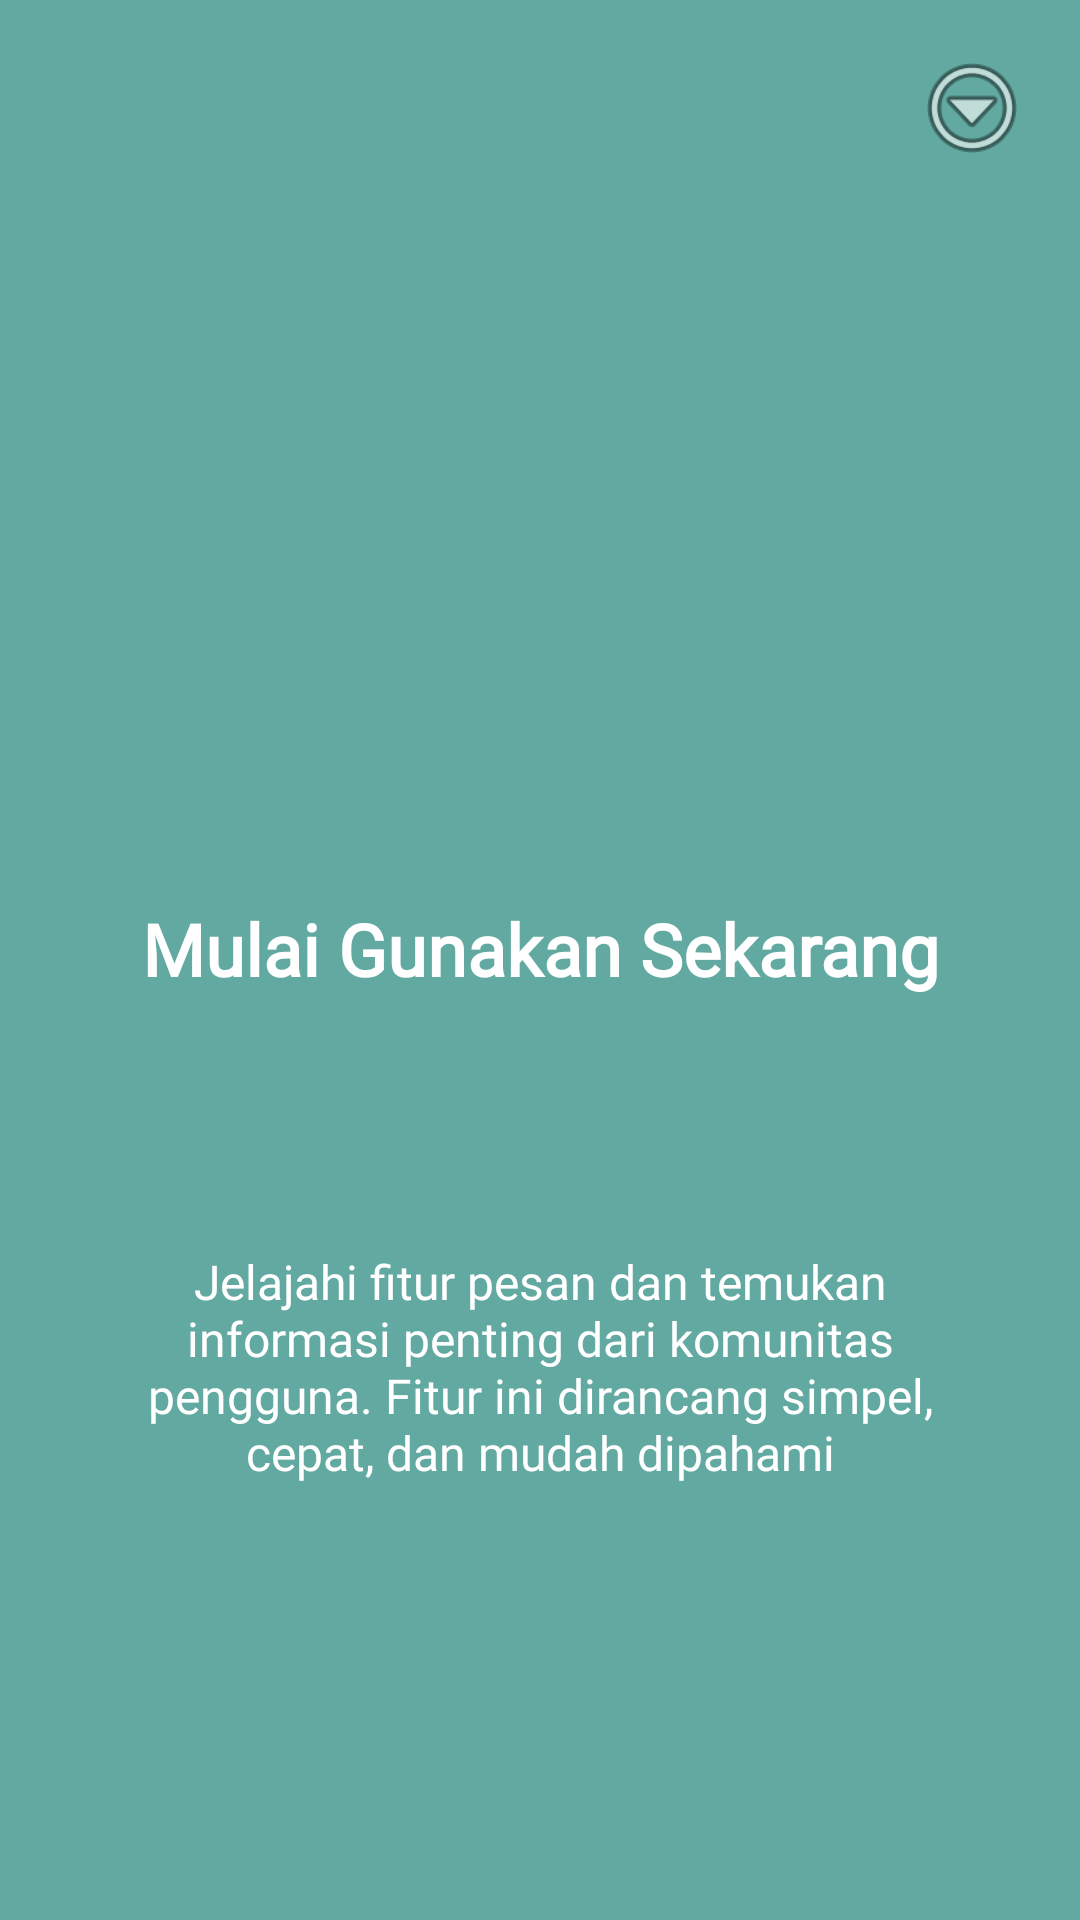

Here is an Android app screen rendered from its layout file. Give the layout XML and the strings, colors and styles it references.
<!-- AndroidManifest.xml: application theme Theme.CrybabyApps -->
<!-- res/layout/fragment_tutorial3.xml -->
<?xml version="1.0" encoding="utf-8"?>
<androidx.constraintlayout.widget.ConstraintLayout
    xmlns:android="http://schemas.android.com/apk/res/android"
    xmlns:app="http://schemas.android.com/apk/res-auto"
    xmlns:tools="http://schemas.android.com/tools"
    android:layout_width="match_parent"
    android:layout_height="match_parent"
    android:background="#62A9A1"
    tools:context=".Message.Tutorial.Tutorial3Fragment">

    <ImageView
        android:id="@+id/btn_menu"
        android:layout_width="40dp"
        android:layout_height="40dp"
        android:layout_marginTop="16dp"
        android:layout_marginEnd="16dp"
        android:src="@android:drawable/ic_menu_more"
        android:background="?attr/selectableItemBackgroundBorderless"
        app:layout_constraintEnd_toEndOf="parent"
        app:layout_constraintTop_toTopOf="parent" />

    <ImageView
        android:id="@+id/iv_logo"
        android:layout_width="100dp"
        android:layout_height="100dp"
        android:layout_marginTop="148dp"
        android:src="@drawable/ic_home"
        app:layout_constraintEnd_toEndOf="parent"
        app:layout_constraintStart_toStartOf="parent"
        app:layout_constraintTop_toTopOf="parent" />

    <TextView
        android:id="@+id/tv_title"
        android:layout_width="0dp"
        android:layout_height="wrap_content"
        android:layout_marginStart="24dp"
        android:layout_marginTop="52dp"
        android:layout_marginEnd="24dp"
        android:text="Mulai Gunakan Sekarang"
        android:textAlignment="center"
        android:textColor="#FFFFFF"
        android:textSize="24sp"
        android:fontFamily="@font/cherry"
        android:textStyle="bold"
        app:layout_constraintEnd_toEndOf="parent"
        app:layout_constraintStart_toStartOf="parent"
        app:layout_constraintTop_toBottomOf="@id/iv_logo" />

    <TextView
        android:id="@+id/tv_description"
        android:layout_width="0dp"
        android:layout_height="wrap_content"
        android:layout_marginStart="32dp"
        android:layout_marginTop="84dp"
        android:layout_marginEnd="32dp"
        android:text="Jelajahi fitur pesan dan temukan informasi penting dari komunitas pengguna. Fitur ini dirancang simpel, cepat, dan mudah dipahami"
        android:textAlignment="center"
        android:textColor="#FFFFFF"
        android:textSize="16sp"
        android:fontFamily="@font/cherry"
        app:layout_constraintEnd_toEndOf="parent"
        app:layout_constraintStart_toStartOf="parent"
        app:layout_constraintTop_toBottomOf="@id/tv_title" />

</androidx.constraintlayout.widget.ConstraintLayout>
<!-- resources referenced by this layout -->
<resources>
  <style name="Theme.CrybabyApps" parent="Base.Theme.CrybabyApps" />
  <style name="Base.Theme.CrybabyApps" parent="Theme.Material3.DayNight.NoActionBar">
          
          
      </style>
</resources>
